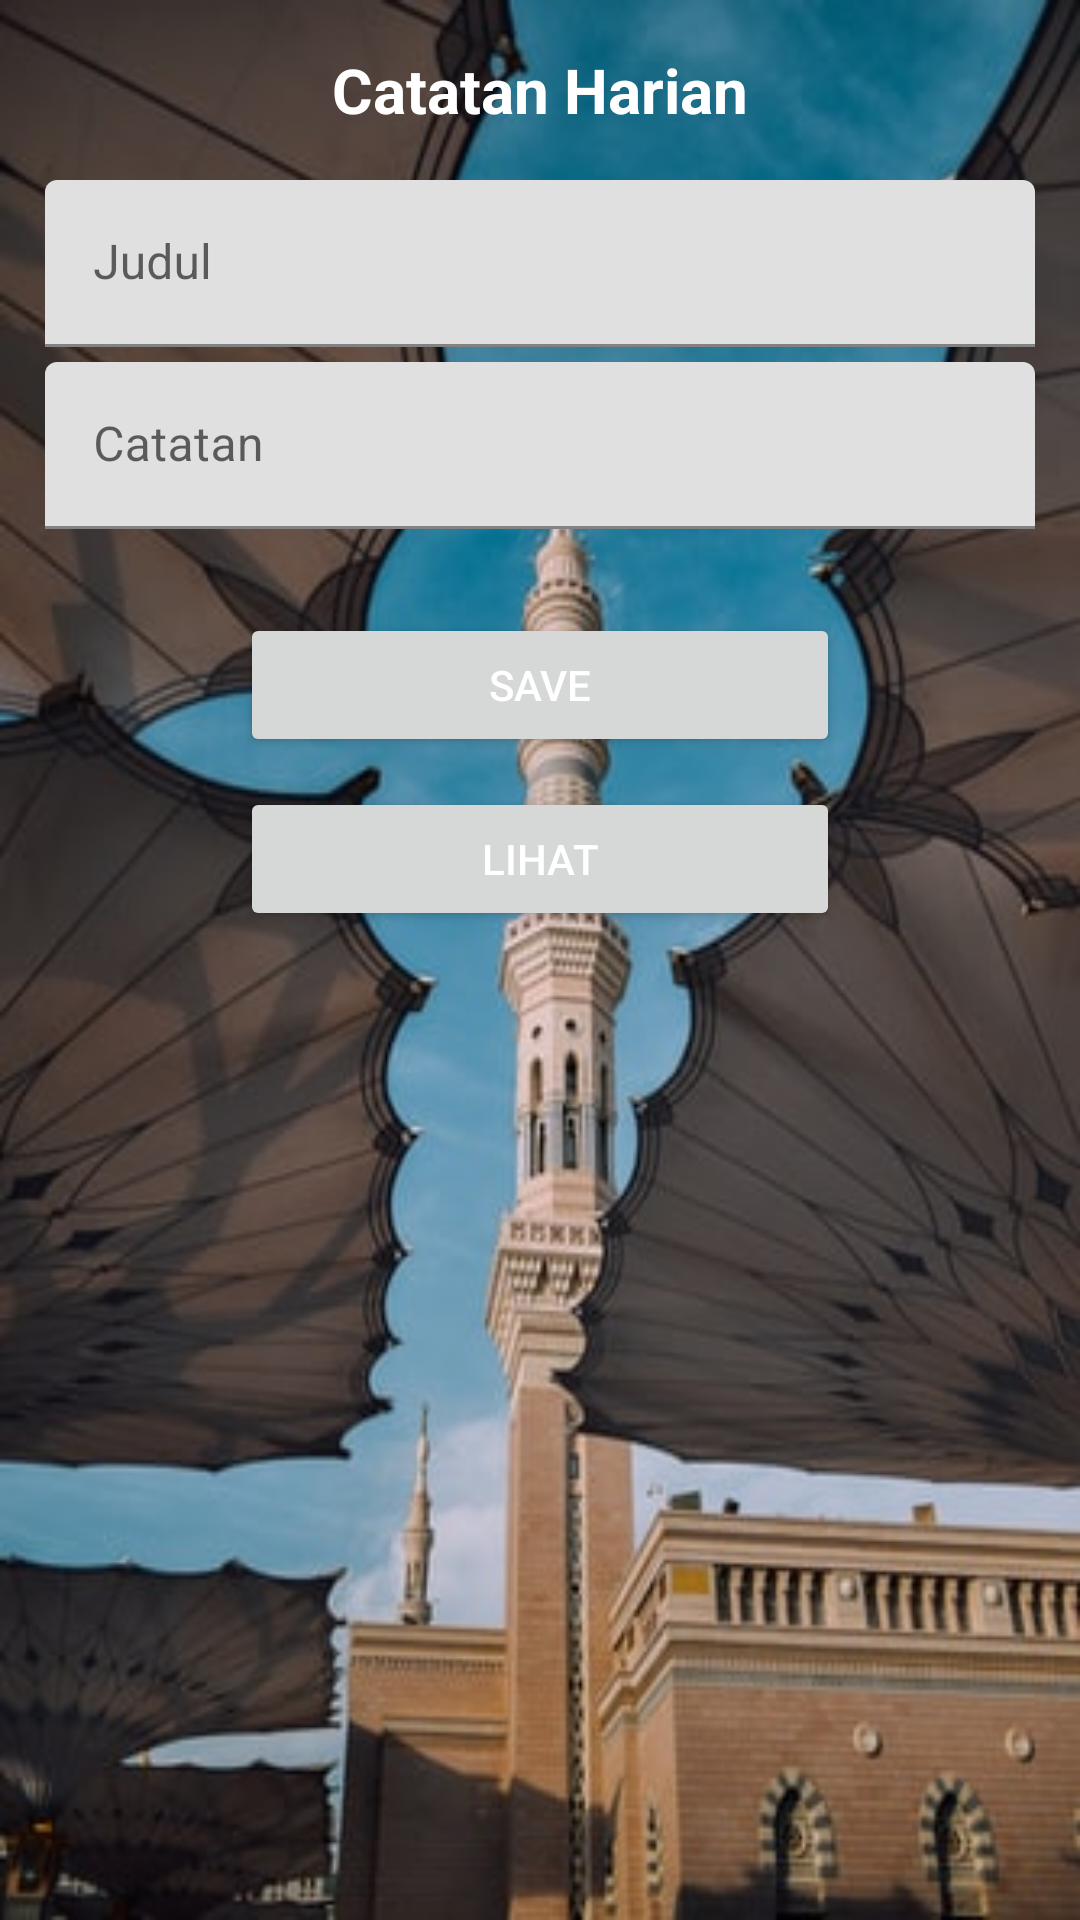

Here is an Android app screen rendered from its layout file. Give the layout XML and the strings, colors and styles it references.
<!-- AndroidManifest.xml: application theme Theme.JadwalSalat -->
<!-- res/layout/activity_catatan.xml -->
<?xml version="1.0" encoding="utf-8"?>
<LinearLayout xmlns:android="http://schemas.android.com/apk/res/android"
    xmlns:app="http://schemas.android.com/apk/res-auto"
    xmlns:tools="http://schemas.android.com/tools"
    android:layout_width="match_parent"
    android:layout_height="match_parent"
    android:orientation="vertical"
    android:background="@drawable/bg01"
    >


    <TextView
        android:layout_width="match_parent"
        android:layout_height="50dp"
        android:text="Catatan Harian"
        android:gravity="center"
        android:textColor="@color/white"
        android:textStyle="bold"
        android:textSize="10pt"
        android:layout_margin="5dp"
        >

    </TextView>

    <com.google.android.material.textfield.TextInputLayout
        android:layout_width="match_parent"
        android:layout_height="wrap_content">
        <EditText
            android:id="@+id/activitycatatan_et_judul"
            android:layout_width="match_parent"
            android:layout_height="wrap_content"
            android:autofillHints=""
            android:hint="Judul"
            android:inputType="text"
            android:layout_marginLeft="15dp"
            android:layout_marginRight="15dp"
            />
    </com.google.android.material.textfield.TextInputLayout>

    <com.google.android.material.textfield.TextInputLayout
        android:layout_width="match_parent"
        android:layout_height="wrap_content"
        android:layout_marginBottom="20dp"
        android:layout_marginTop="5dp">
        <EditText
            android:id="@+id/activitycatatan_et_catatan"
            android:layout_width="match_parent"
            android:layout_height="wrap_content"
            android:inputType="text"
            android:hint="Catatan"
            android:autofillHints=""
            android:layout_marginLeft="15dp"
            android:layout_marginRight="15dp"
            />
    </com.google.android.material.textfield.TextInputLayout>

    <Button
        android:id="@+id/activitycatatan_btn_simpan"
        android:layout_width="200dp"
        android:layout_height="wrap_content"
        android:layout_marginTop="8dp"
        android:layout_gravity="center"

        android:textColor="#fff"

        android:text="Save" />

    <Button
        android:id="@+id/activitycatatan_btn_lihatdata"
        android:layout_width="200dp"
        android:layout_height="wrap_content"
        android:layout_gravity="center_horizontal"
        android:layout_marginTop="10dp"
        android:textColor="#fff"

        android:text="Lihat" />


</LinearLayout>
<!-- resources referenced by this layout -->
<resources>
  <!-- drawable bg01: jpg bitmap (drawable, 40645 bytes) -->
  <style name="Theme.JadwalSalat" parent="Theme.MaterialComponents.DayNight.DarkActionBar">
          
          <item name="colorPrimary">@color/purple_500</item>
          <item name="colorPrimaryVariant">@color/purple_700</item>
          <item name="colorOnPrimary">@color/white</item>
          
          <item name="colorSecondary">@color/teal_200</item>
          <item name="colorSecondaryVariant">@color/teal_700</item>
          <item name="colorOnSecondary">@color/black</item>
          
          <item name="android:statusBarColor" tools:targetApi="l">?attr/colorPrimaryVariant</item>
          
      </style>
  <!-- not gathered from this repository: default colours our renderer supplied (Android Studio template values) -->
  <color name="purple_500">#FF6200EE</color>
  <color name="purple_700">#FF3700B3</color>
  <color name="teal_200">#FF03DAC5</color>
  <color name="teal_700">#FF018786</color>
  <color name="black">#FF000000</color>
  <color name="white">#FFFFFFFF</color>
</resources>
